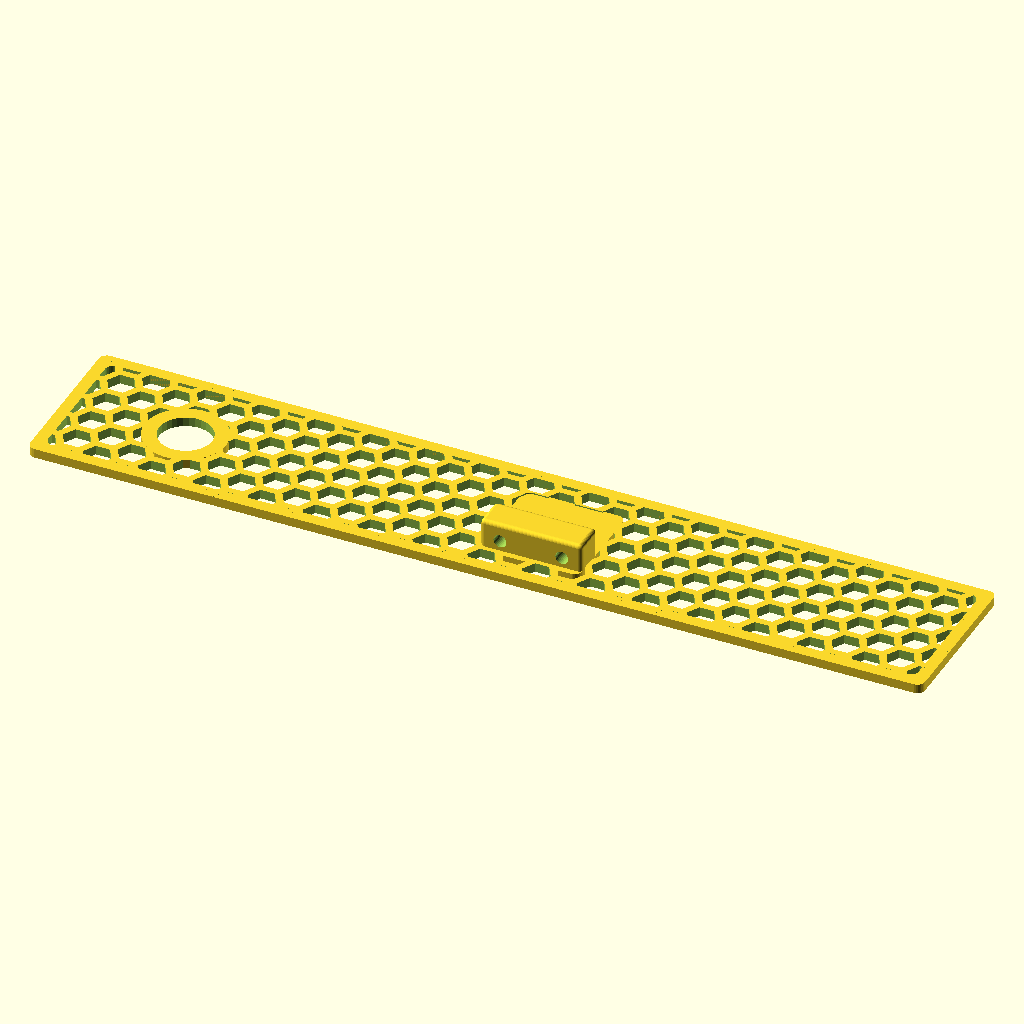
Cell 1: the model at its default parameters.
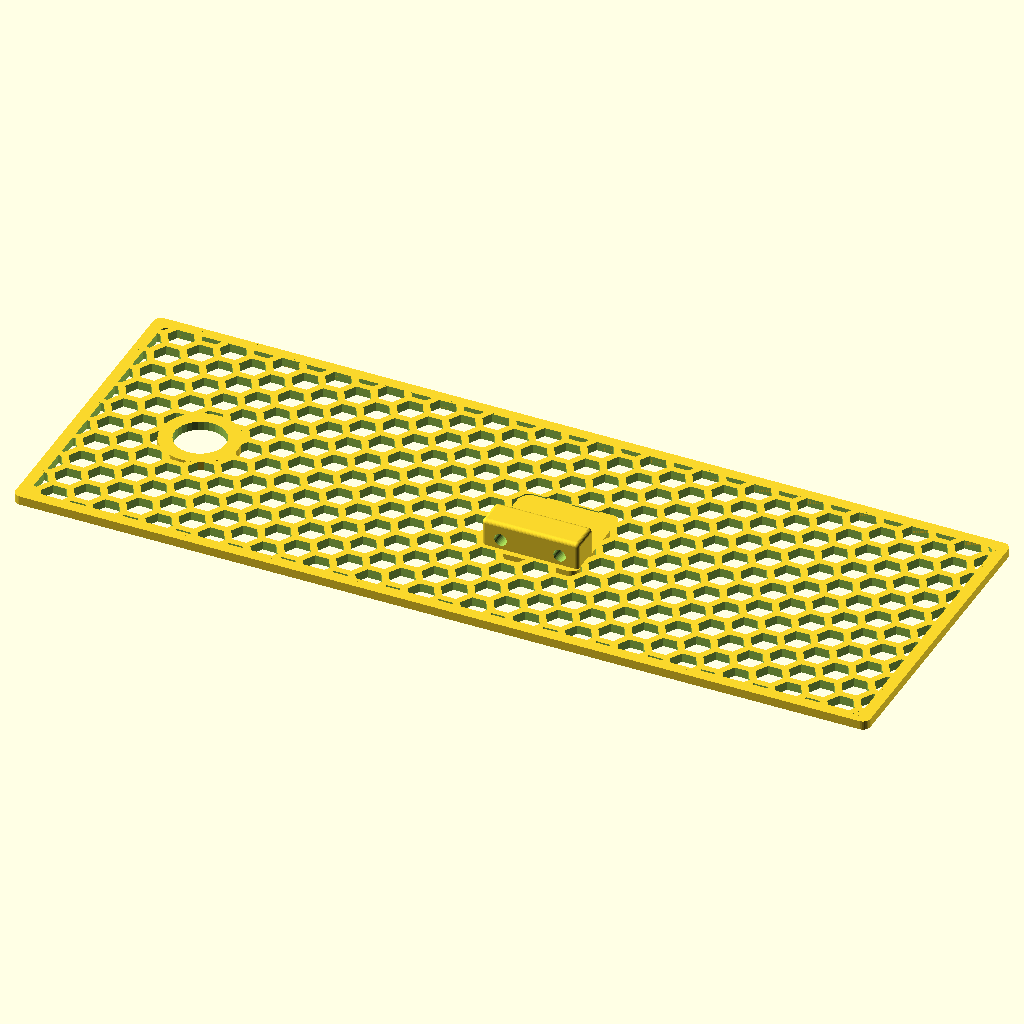
Cell 2: frontPlatechannelHeigth = 80 (everything else at default).
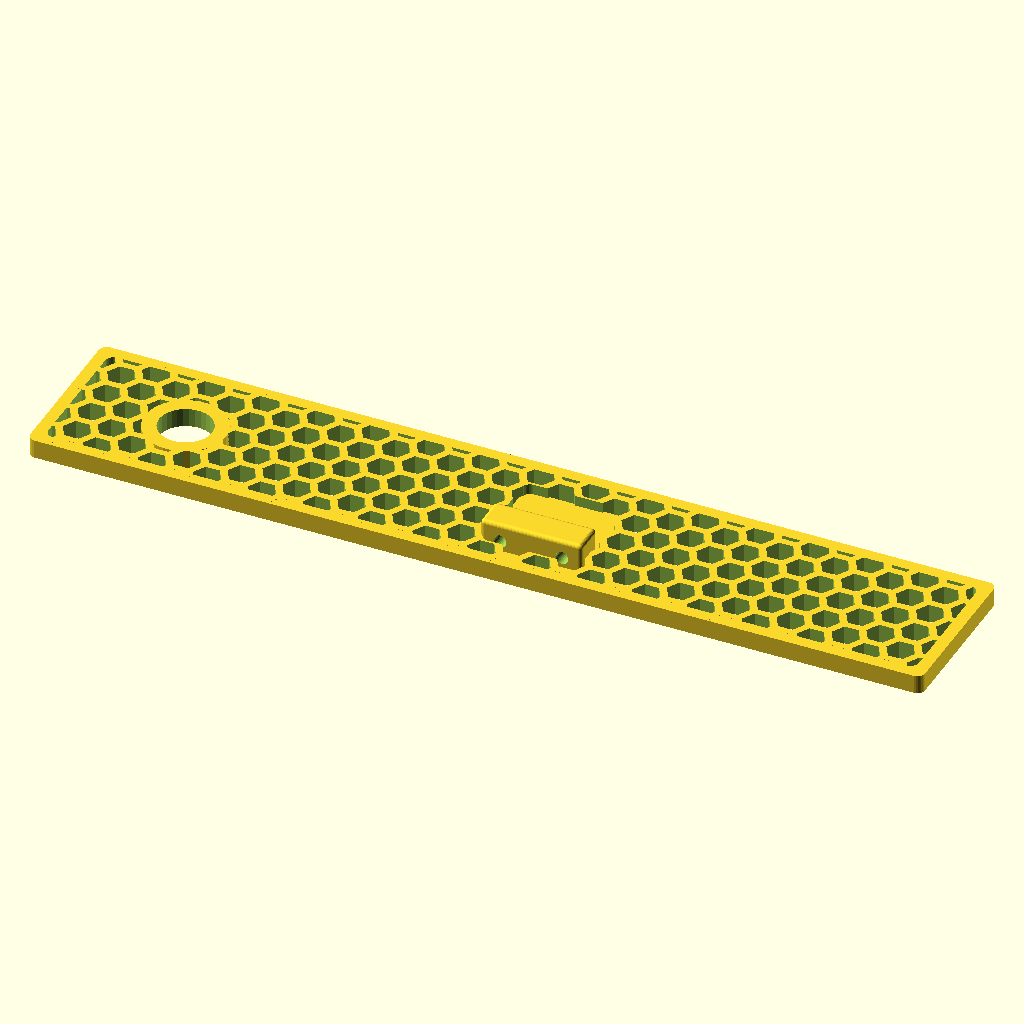
Cell 3 — frontPlatechanneldepth set to 4.6, the other parameters unchanged.
The same orthographic view direction (rotation 55°, 0°, 25°; colour scheme Cornfield) for every cell, with the view re-fitted per cell, so scale and position can differ between cells.
The OpenSCAD source (unifi router/controlerPiHolder.scad):
$fn=30;

use <../honeycomb_mesh.scad>;

frontPlatechannelHeigth = 40;
frontPlatechanneldepth = 2.3;

frontPlateFrontHeigth = frontPlatechannelHeigth -3;
frontPlateFrontWidth = 90;
frontPlateFrontdepth = 3.7;

grillHoleHeigth = 6;
grillHoleWidth = frontPlateFrontWidth - 4;

piBoardWidth = 56;
piBoardOffSetY = -7;

piFrontPlateFrontWidth = 80;

tfCardHolderWidth = 25;
tfCardHolderDepth = 32.75;
tfCardHolderHeigth = 7.06;

usgWidth =  135;
usgHeigth = 28;

M2SizeT = 2.0;
M2SizeS = 2.3;

M3SizeT = 3.2;
M3SizeS = 3.4;

M4SizeT = 4.1;
M4SizeS = 4.4;


//#translate([-30.7,piBoardOffSetY,-86.5]) rotate([-90,-90,0]) color("green") import ("../../Projects/objects/Raspberry_Pi_3_Light_Version.STL");
//#translate([0,piBoardOffSetY-1.6,-40]) rotate([-90,0,0]) cube([18,13,6.6],center=true); //heat skink block
	
//translate([-35,-29,2]) rotate([0,0,0]) color("green") import ("../../Projects/objects/Raspberry_Pi_3_Light_Version.STL");
	
//PowerFrontPlate();
//FanSpeedFrontPlate();
//piFrontPlate();
//usbMiniMount();


//tfCardHolderFrontPlate(10);
//tfCardHolderBackSupport();


//difference(){

//#color("green") translate([-37,10,0]) cube([frontPlateFrontWidth,frontPlatechannelHeigth+20,10],center=true);

//#color("green") translate([0,-7,0]) cube([frontPlateFrontWidth+10,frontPlatechannelHeigth,10],center=true);
//}




//frontPlatePiSide();
 piBackPlate();


//piFrontPlate(piFrontPlateFrontWidth+3);
//  difference(){
//   	translate([-1.1,piBoardOffSetY-3.21,-51.2]) rotate([-90,-90,0]) piTray();
//   	translate([0,-(frontPlateFrontHeigth/2)+3,-40]) color("blue") cube([300,5,300],center=true); // Floor	
//  }


//unifiFrontSide();
//unifiBackSide();
//unifiUsgTray();

////////////////////////////////////////////////////////////////////////////////////////////////////
module unifiFrontSide(){

//	translate([-268/2,0,0]) cube([268,4,10],center=true);
//	translate([-110/2,10,0]) cube([110,4,10],center=true);

	translate([-30/2,0,0]) powerFrontPlate(30);
	translate([-50,0,0]) fanSpeedFrontPlate(45);

	translate([-80,0,0]) frontPlate(25);
	
	translate([-179,0,0]) unifiFront(180);
	translate([-2,0,0])
		tab(8);
}
////////////////////////////////////////////////////////////////////////////////////////////////////
module unifiFront(iWidth){ 
		
//	translate([0,0,(-usgWidth/2)]) translate([0,5,3.71]) cube([usgWidth+1,usgHeigth+1,.0001],center=true);
//	translate([(-usgWidth/2)+22,5,-usgWidth/2]) rotate([0,90,0]) cube([usgWidth+1,usgHeigth+1,.0001],center=true);
	
	unifiUsgAdds();
	
	difference(){
		frontPlate(iWidth);
	
		translate([0,0,3.71]) unifiUsgCutout();
		translate([(-usgWidth/2)-5.3,-18.489,-2.8])
			rotate([-90,-90,0]){
				translate([-5,0,25]) rotate([0,90,0]) cylinder(h=20,d=M2SizeT,center=true);
				translate([-5,0,15]) rotate([0,90,0]) cylinder(h=20,d=M2SizeT,center=true);
			}
		mirror([90,0,0])
		translate([(-usgWidth/2)-5.3,-18.489,-2.8])
			rotate([-90,-90,0]){
				translate([-5,0,25]) rotate([0,90,0]) cylinder(h=20,d=M2SizeT,center=true);
				translate([-5,0,15]) rotate([0,90,0]) cylinder(h=20,d=M2SizeT,center=true);
			}
		}
}
////////////////////////////////////////////////////////////////////////////////////////////////////
module unifiUsgTray(){


	difference(){
		union(){
			unifiUsgTraySide();
			mirror([90,0,0]) unifiUsgTraySide();
		}
		translate([0,-(frontPlateFrontHeigth/2)+3,-90]) color("blue") cube([300,5,300],center=true); // Floor
		translate([-10,-12,-160]) rotate([-90,-40,0]) fanMountHoles();
	}
	translate([-10,-12,-160]) rotate([-90,-40,0]) fanMount();
}
////////////////////////////////////////////////////////////////////////////////////////////////////
module unifiUsgTraySide(){

//	translate([(-usgWidth/2)+16,-2,(-usgWidth/2)+3.71]) rotate([0,180,0]) rotate([0,90,90]) import("../USG.H.Feet_low_profile.stl");
	translate([(-usgWidth/2)+22,-11.489,(-usgWidth/2)+3.71]) rotate([0,180,0]) rotate([0,90,90]) unifiUsgTrayUnderSupport();
	
// Under suports
//	cubeSphere(10, 30, 7, 4);
	
// Front Supports
	translate([(-usgWidth/2)-5.3,-18.489,-2.8])
		rotate([-90,-90,0]){
			difference(){
				union(){
				translate([-5,0,16])
					cylinder(h=28,d=10,center=true);
				translate([-5,0,30])
					sphere(d=10);
				}
				translate([0,0,25]) rotate([0,90,0]) cylinder(h=20,d=M2SizeS,center=true);
				translate([0,0,15]) rotate([0,90,0]) cylinder(h=20,d=M2SizeS,center=true);
			}
			translate([-11.95,0,5])
				cubeSphere(18, 10, 7, 4);
			translate([-15.99,9,5])
				cubeSphere(10, 18, 7, 4);
		}
/*
// Back Side Supports
	translate([(-usgWidth/2)-5.3,-18.489,-usgWidth+31.2])
		rotate([-90,-90,0]){
			translate([-5,0,16])
				cylinder(h=28,d=10,center=true);
			translate([-5,0,30])
				sphere(d=10);
			translate([-5,8,5])
				cubeSphere(10, 20, 7, 4);
	}
*/
/*
// Back Supports
	translate([(-usgWidth/2)+8.5,-18.489,-usgWidth+3.5])
		rotate([-90,-90,0]){
			translate([-5,0,16])
				cylinder(h=28,d=10,center=true);
			translate([-5,0,30])
				sphere(d=10);
			translate([8,0,5])
				cubeSphere(30, 10, 7, 4);
	}
*/
}
////////////////////////////////////////////////////////////////////////////////////////////////////
module unifiUsgTrayUnderSupport(){
//	translate([0,0,9.489]) import("../USG.H.Feet_low_profile.stl");

	cubeSphere(15, 15, 5, 4); // center support
	translate([0,0,-1]) cubeSphere(15, 15, 5, 4); // center support
	
	translate([0,0,-2]) cubeSphere(100, 15, 5, 4); // Long bar

	translate([-30,0,-2]) cubeSphere(100, 15, 5, 4); // Long bar
	rotate([0,0,90]) translate([20,80,-2]) cubeSphere(55, 15, 5, 4); // Fan Connector

// end points
	for(a=[1,-1]){
		translate([(a*50)-(a*5),-10,-1]) cubeSphere(10, 15, 5, 4); 
		translate([(a*50)-(a*5),-10,-2]) cubeSphere(10, 15, 5, 4); 
	}
	translate([0,0,1.989]) cylinder(h=5,d=7.5,center=true); // center
// Cross
	for(a=[0,90]){
		rotate([0,0,a]) translate([0,0,1.989]) plate2Point(13,5,3);
	}
}
////////////////////////////////////////////////////////////////////////////////////////////////////
module unifiUsgAdds(){


}
////////////////////////////////////////////////////////////////////////////////////////////////////
module unifiUsgCutout(){


	translate([0,5,-usgWidth/2]) cube([usgWidth,usgHeigth,usgWidth],center=true);
}
////////////////////////////////////////////////////////////////////////////////////////////////////
module unifiBackSide(){ 
	plateWidth = 209.5;

difference(){
		union(){
		translate([plateWidth/2,0,0])
			plate4Point(plateWidth,frontPlatechannelHeigth,frontPlatechanneldepth,4);
		}
		translate([plateWidth/2,0,0])
			plate4Point(plateWidth-6,frontPlatechannelHeigth-6,frontPlateFrontdepth+2,4);
	}
	difference(){
		union(){
			translate([plateWidth/2,0,1])
				hexagonal_grid([plateWidth-5,frontPlatechannelHeigth-5,frontPlatechanneldepth+2], 7, 2);
			translate([180,0,1]) cylinder(h=frontPlatechanneldepth+2,d=20,center=true);
		}
			translate([180,0,0]) cylinder(h=frontPlatechanneldepth+10,d=13,center=true);
	}
}
////////////////////////////////////////////////////////////////////////////////////////////////////
module piBackPlate(){

	resetX = 30;
	resetY = 5;

	powerX = 120;
	powerY = 5;

	plateWidth = 220;

	difference(){
//		union(){
		translate([plateWidth/2,5.5,frontPlatechanneldepth/2])
			plate4Point(plateWidth,frontPlatechannelHeigth,frontPlatechanneldepth,4);
//		}
		translate([plateWidth/2,5.5,frontPlatechanneldepth/2])
			plate4Point(plateWidth-6,frontPlatechannelHeigth-6,frontPlateFrontdepth+2,4);
	}
	difference(){
		union(){
			translate([plateWidth/2,5,(frontPlatechanneldepth/2)])
				hexagonal_grid([plateWidth-5,frontPlatechannelHeigth-5,frontPlatechanneldepth], 7, 2);
			translate([resetX,resetY,(frontPlatechanneldepth/2)]) cylinder(h=frontPlatechanneldepth,d=20,center=true);
		}
		translate([powerX,powerY,2.3])
			plate4Point(24,24,6,4);
		translate([resetX,resetY,0]) cylinder(h=frontPlatechanneldepth+10,d=13,center=true);
	}
	translate([powerX,powerY,2]) rotate([90,0,180]) usbMiniMount();
}
////////////////////////////////////////////////////////////////////////////////////////////////////
module usbMiniMount(){

//	translate([-(20.3/2),0,-2]) import ("../../Projects/sparkFun/3D_Models/products/12035/stl/Breakout_20Board_20for_20USB_20microB.stl");
	difference(){
		translate([0,-1,0]) rotate([90,0,0]) plate4Point(25,25,2,4);
		translate([0,-1,0]) rotate([90,0,0]) plate4Point(10,5,4,4);
	}
//	translate([0,-1.95,0]) rotate([90,0,0]) plate4Point(20,20,.1,4);
	difference(){
		translate([0,3,-7]) cubeSphere(25, 8, 8, 2);
//		translate([0,-1,-3]) mirror([0,0,180]) rotate([0,90,90]) triagleCylinder(8, 25, 8, 2);
		translate([(15.22/2),2.55,-10]) cylinder(h=20,d=M3SizeT,center=true);
		translate([-(15.22/2),2.55,-10]) cylinder(h=20,d=M3SizeT,center=true);
	}
}
////////////////////////////////////////////////////////////////////////////////////////////////////
module frontPlatePiSide(){
	
//	translate([2,5.5,frontPlatechanneldepth/2])
//		plate4Point(8,frontPlatechannelHeigth,frontPlatechanneldepth,4);
	difference(){
		union(){
			translate([2,0,0])
				tab(8);
			
			translate([30/2,0,0]) powerFrontPlate(30);
			
			translate([(piFrontPlateFrontWidth/2)+27,0,0]) piFrontPlate(piFrontPlateFrontWidth+3);
			
			translate([115,0,0]) tfCardHolderFrontPlate(20);
			
			translate([139,0,0]) fanSpeedFrontPlate(35);
		}
		color("green") translate([106,24,0]) rotate([0,0,90]) plate2Point(8,10,4);
	}
}
////////////////////////////////////////////////////////////////////////////////////////////////////
module fanSpeedFrontPlate(iWidth){
	
	FanSpeedHole = 7;
	FanSpeedHoleIndent = 16;
	
	difference(){
		frontPlate(iWidth);
		translate([0,17,0]) cylinder(h=20,d=5,center=true);	// led 

		translate([0,0,0]) cylinder(h=20,d=FanSpeedHole,center=true);	
		translate([0,0,9]) cylinder(h=20,d=FanSpeedHoleIndent,center=true);	

		
	}	
}
////////////////////////////////////////////////////////////////////////////////////////////////////
module powerFrontPlate(iPlateWidth){

	powerSwitchWidth = 13;
	powerSwitchHeigth = 19;
	powerSwitchClipWidth = 5.7;
	powerSwitchClipHeigth = 20.5;
	
	difference(){
		frontPlate(iPlateWidth);
		translate([0,17,0]) cylinder(h=20,d=5.1,center=true);	// led 
		cube([powerSwitchWidth,powerSwitchHeigth,10],center=true);
		cube([powerSwitchClipWidth,powerSwitchClipHeigth,10],center=true);
		translate([0,0,-3]) cube([powerSwitchClipWidth,powerSwitchClipHeigth+4,10],center=true);
	}
}
////////////////////////////////////////////////////////////////////////////////////////////////////
module frontPlate(iWidth){
	union(){
//		translate([0,5.5,frontPlatechanneldepth/2])
//#			plate4Point(iWidth,frontPlatechannelHeigth,frontPlatechanneldepth,4);
		hull(){
			translate([0,5.5,frontPlatechanneldepth]) color("orange")
				plate4Point(iWidth,frontPlatechannelHeigth,.1,4);
				
			translate([0,5.5,0]) color("green")
				plate4Point(iWidth,frontPlateFrontHeigth,.1,4);
}
		translate([0,5.5,frontPlateFrontdepth/2])
			cube([iWidth,frontPlateFrontHeigth,frontPlateFrontdepth],center=true);
// back side
		translate([0,5.5,-1])
			cube([iWidth,frontPlateFrontHeigth,frontPlateFrontdepth],center=true);

	}
}
////////////////////////////////////////////////////////////////////////////////////////////////////
module piFrontPlate(iPlateWidth){
	difference(){
		frontPlate(iPlateWidth);
		PiFrontPlateCutouts();
	}
		piFrontPlateAdds();
	
}
////////////////////////////////////////////////////////////////////////////////////////////////////
module PiFrontPlateCutouts(){
	translate([0,-piBoardOffSetY-1,-2]) piFrontPorts();
	
	translate([0,0,-8]) piFrontPlateSupportPost();

	translate([-19,17,0]) rotate([0,90,90]) tfCardslot();
	
}
////////////////////////////////////////////////////////////////////////////////////////////////////
module piFrontPlateAdds(){

	//piFrontPlateSupportPost();
}
////////////////////////////////////////////////////////////////////////////////////////////////////
module piFrontPlateSupportPost(){
//bot
	translate([(piBoardWidth/2)+7,-4,0]) 
		cylinder(h=20,d=M2SizeT,center=true);
//		supportPost();
	
	translate([-(piBoardWidth/2)-7,-4,0]) 
		cylinder(h=20,d=M2SizeT,center=true);
//		supportPost();
//top
	translate([(piBoardWidth/2)+7,10,0]) 
		cylinder(h=20,d=M2SizeT,center=true);
//		supportPost();
	
	translate([-(piBoardWidth/2)-7,10,0]) 
		cylinder(h=20,d=M2SizeT,center=true);
//		supportPost();
}
////////////////////////////////////////////////////////////////////////////////////////////////////
module piTray(){

holeSeperationWidth = 58;
holeSeperationDepth = 49;

	for(a=[[1,1],[1,-1],[-1,-1],[-1,1]]){
		translate([a[0]*(holeSeperationWidth/2),a[1]*(holeSeperationDepth/2),0]){
			difference(){
				cylinder(h=10,d1=10,d2=5,center=true);
				cylinder(h=20,d=M2SizeT,center=true);
			}
		}
	}
// wide rails
	rotate([90,0,0]) translate([(holeSeperationWidth/2),-3,0])
		cylinder(h=70,d=8,center=true);
	
//	rotate([90,0,0]) translate([(-holeSeperationWidth/2),-3,0])
//		cylinder(h=70,d=6,center=true);
// long rails
	rotate([0,90,0]) translate([3,(holeSeperationDepth/2),0])
		cylinder(h=60,d=8,center=true);
	rotate([0,90,0]) translate([3,(-holeSeperationDepth/2),0])
		cylinder(h=60,d=8,center=true);
		
	translate([48.2,(piBoardWidth/2)+8.5,-7])
		piTrayAngleSupport();
		
	translate([48.2,-(piBoardWidth/2)-5.5,-7])
		piTrayAngleSupport();
	
	translate([-90,-5,-2]) rotate([0,0,45])fanMount();
	rotate([0,90,0]) translate([3,(-holeSeperationDepth/2),-58])
		cylinder(h=100,d=8,center=true);
	rotate([-15,90,-2]) translate([3,(holeSeperationDepth/2)+6,-42])
		cylinder(h=40,d=8,center=true);	
}
////////////////////////////////////////////////////////////////////////////////////////////////////
module piTrayAngleSupport(){
	difference(){
		union(){
			difference(){
//				triagleCylinder(30, 10, 32, 4);
//				translate([-26,0,10]) cube([10,12,15],center=true);
			}
			translate([-5,0,16])
				cylinder(h=30,d=10,center=true);
			translate([-5,0,31]) sphere(d=10);
//				cubeSphere(10, 10, 30, 4);
			translate([-12.95,0,5])
				cubeSphere(20.4, 10, 8, 4);
		}
		translate([0,-.4,13.2])
			rotate([0,90,0]) cylinder(h=60,d=M2SizeS,center=true);
		translate([0,-0.4,27.2])
			rotate([0,90,0]) cylinder(h=60,d=M2SizeS,center=true);
	}
}
////////////////////////////////////////////////////////////////////////////////////////////////////
module tfCardSupportPost(){
	translate([(tfCardHolderWidth/2)+(tfCardHolderHeigth/2),0,0]) plate4Point(tfCardHolderHeigth,tfCardHolderHeigth,6,4);
	translate([(-tfCardHolderWidth/2)-(tfCardHolderHeigth/2),0,0]) plate4Point(tfCardHolderHeigth,tfCardHolderHeigth,6,4);

}
////////////////////////////////////////////////////////////////////////////////////////////////////
module tfCardSupportHoles(){
	translate([(tfCardHolderWidth/2)+(tfCardHolderHeigth/2)-1,0,0]) cylinder(h=20,d=M2SizeT,center=true);
	translate([(-tfCardHolderWidth/2)-(tfCardHolderHeigth/2)+1,0,0]) cylinder(h=20,d=M2SizeT,center=true);
}
////////////////////////////////////////////////////////////////////////////////////////////////////
module tfCardHolderFrontPlate(iPlateWidth){
	difference(){
		frontPlate(iPlateWidth);
		tfCardHolderCutout();
	}
}
////////////////////////////////////////////////////////////////////////////////////////////////////
module tfCardHolderCutout(){

	translate([0,5.5,-9.8]) rotate([0,0,90]) cube([tfCardHolderWidth,tfCardHolderHeigth,33],center=true); // Card Holder
	translate([0,5.5,-9]) rotate([0,0,90]) tfCardSupportHoles();

}
////////////////////////////////////////////////////////////////////////////////////////////////////
module tfCardHolderBackSupport(){
	translate([0,5.5,-9]) rotate([0,0,90]) translate([(tfCardHolderWidth/2)+(tfCardHolderHeigth/2)-1,0,1.6]) 
//	cylinder(h=9,d=5,center=true);
	plate4Point(4.9,10,9,3);
	translate([0,5.5,-9]) rotate([0,0,90])translate([(-tfCardHolderWidth/2)-(tfCardHolderHeigth/2)+1,0,0]) cylinder(h=9,d=3,center=true);
#	translate([0,5.5,-9]) rotate([0,0,90])tfCardSupportHoles();
}
////////////////////////////////////////////////////////////////////////////////////////////////////
module supportPost(){
	difference(){
		plate4Point(tfCardHolderHeigth,tfCardHolderHeigth,6,4);
		cylinder(h=20,d=2.2,center=true);
	}
}
////////////////////////////////////////////////////////////////////////////////////////////////////
module piFrontPorts(){

	cube([15.5,15.94,20],center=true); // Left usb
	
	translate([17.85,0,0])
		cube([15.5,15.94,20],center=true); // Right usb

	translate([-18.8,-1.75,0])
		cube([16.5,14.5,20],center=true); // Ethernet

	translate([0,-9.4,-39])
		rotate([90,0,0])
		plate4Point(60,86,3,4);
}
////////////////////////////////////////////////////////////////////////////////////////////////////
module plate4Point(x,y,z,d){
	hull(){
		color("green") translate([(x/2)-(d/2) ,(y/2) -(d/2),0]) cylinder(h=z, d=d, center=true);
		color("blue")  translate([(x/2)-(d/2) ,-(y/2)+(d/2),0]) cylinder(h=z, d=d, center=true);
		color("red")   translate([-(x/2)+(d/2),(y/2) -(d/2),0]) cylinder(h=z, d=d, center=true);
		color("grey")  translate([-(x/2)+(d/2),-(y/2)+(d/2),0]) cylinder(h=z, d=d, center=true);
	}
}
////////////////////////////////////////////////////////////////////////////////////////////////////
module plate2Point(x,z,d){
	hull(){
		color("green") translate([(x/2) -(d/2),0 ,0]) cylinder(h=z, d=d, center=true);
		color("blue")  translate([-(x/2)+(d/2),0 ,0]) cylinder(h=z, d=d, center=true);
	}
}
////////////////////////////////////////////////////////////////////////////////////////////////////
module triagleCylinder(iX, iY, iZ, iD){
	
	halfD = iD/2;
	hull(){
		color("red")		translate([-halfD   , (iY/2)-halfD, halfD]) sphere(d=iD);	
		color("grey")		translate([-iX+halfD, (iY/2)-halfD, halfD]) sphere(d=iD);
		color("green")	translate([-halfD   , (iY/2)-halfD, iZ-halfD]) sphere(d=iD);

		color("red")		translate([-halfD   , -(iY/2)+halfD, halfD]) sphere(d=iD);	
		color("grey")		translate([-iX+halfD, -(iY/2)+halfD, halfD]) sphere(d=iD);
		color("green")	translate([-halfD   , -(iY/2)+halfD, iZ-halfD]) sphere(d=iD);
	}
}
////////////////////////////////////////////////////////////////////////////////////////////////////
module cubeSphere(iX, iYm, iZ, iD){

	edgeDiamitor = iD;
	
	hull(){
		for(a=[[1,1,1],[-1,1,1],[1,-1,1],[-1,-1,1],[1,1,-1],[-1,1,-1],[1,-1,-1],[-1,-1,-1]]){
			translate([
				a[0]*((iX/2) -(edgeDiamitor/2)), 
				a[1]*((iYm/2)-(edgeDiamitor/2)), 
				a[2]*((iZ/2) -(edgeDiamitor/2))]) sphere(d=edgeDiamitor);
		}
	}
}
////////////////////////////////////////////////////////////////////////////////////////////////////
module tfCardslot() {
	width = 12;
	thickness = 1.4;
	cube(size=[11.25, width, thickness],center=true);
	translate([-5,0,0]) cube(size=[2, width, thickness+1],center=true);
}
////////////////////////////////////////////////////////////////////////////////////////////////////
module tab(iWidth){
	hull(){
		translate([0,5.5,frontPlatechanneldepth]) color("orange")
			plate4Point(iWidth,frontPlatechannelHeigth,.1,4);
			
		translate([0,5.5,0]) color("green")
			plate4Point(iWidth-4,frontPlateFrontHeigth,.1,4);
	}
}
////////////////////////////////////////////////////////////////////////////////////////////////////
module fanMount(){
	holeSeperationOC = 57;

	difference(){
		union(){
			plate2Point(holeSeperationOC,2,6);
			rotate([0,0,90]) plate2Point(holeSeperationOC,2,6);
			for(a=[1,-1]){
				translate([a*(holeSeperationOC/2),0,2]){
						cylinder(h=6,d1=10,d2=8,center=true);
				}
			}
		}
		fanMountHoles();
	}
}
////////////////////////////////////////////////////////////////////////////////////////////////////
module fanMountHoles(){
	holeSeperationOC = 57;
	
	for(a=[1,-1]){
		translate([a*(holeSeperationOC/2),0,2]) cylinder(h=20,d=M4SizeT,center=true);
	}
}
Parameter table extracted from the source (name, type, default, range or options):
frontPlatechannelHeigth: number, default 40
frontPlatechanneldepth: number, default 2.3
frontPlateFrontWidth: number, default 90
frontPlateFrontdepth: number, default 3.7
grillHoleHeigth: number, default 6
piBoardWidth: number, default 56
piBoardOffSetY: number, default -7
piFrontPlateFrontWidth: number, default 80
tfCardHolderWidth: number, default 25
tfCardHolderDepth: number, default 32.75
tfCardHolderHeigth: number, default 7.06
usgWidth: number, default 135
usgHeigth: number, default 28
M2SizeT: number, default 2
M2SizeS: number, default 2.3
M3SizeT: number, default 3.2
M3SizeS: number, default 3.4
M4SizeT: number, default 4.1
M4SizeS: number, default 4.4
